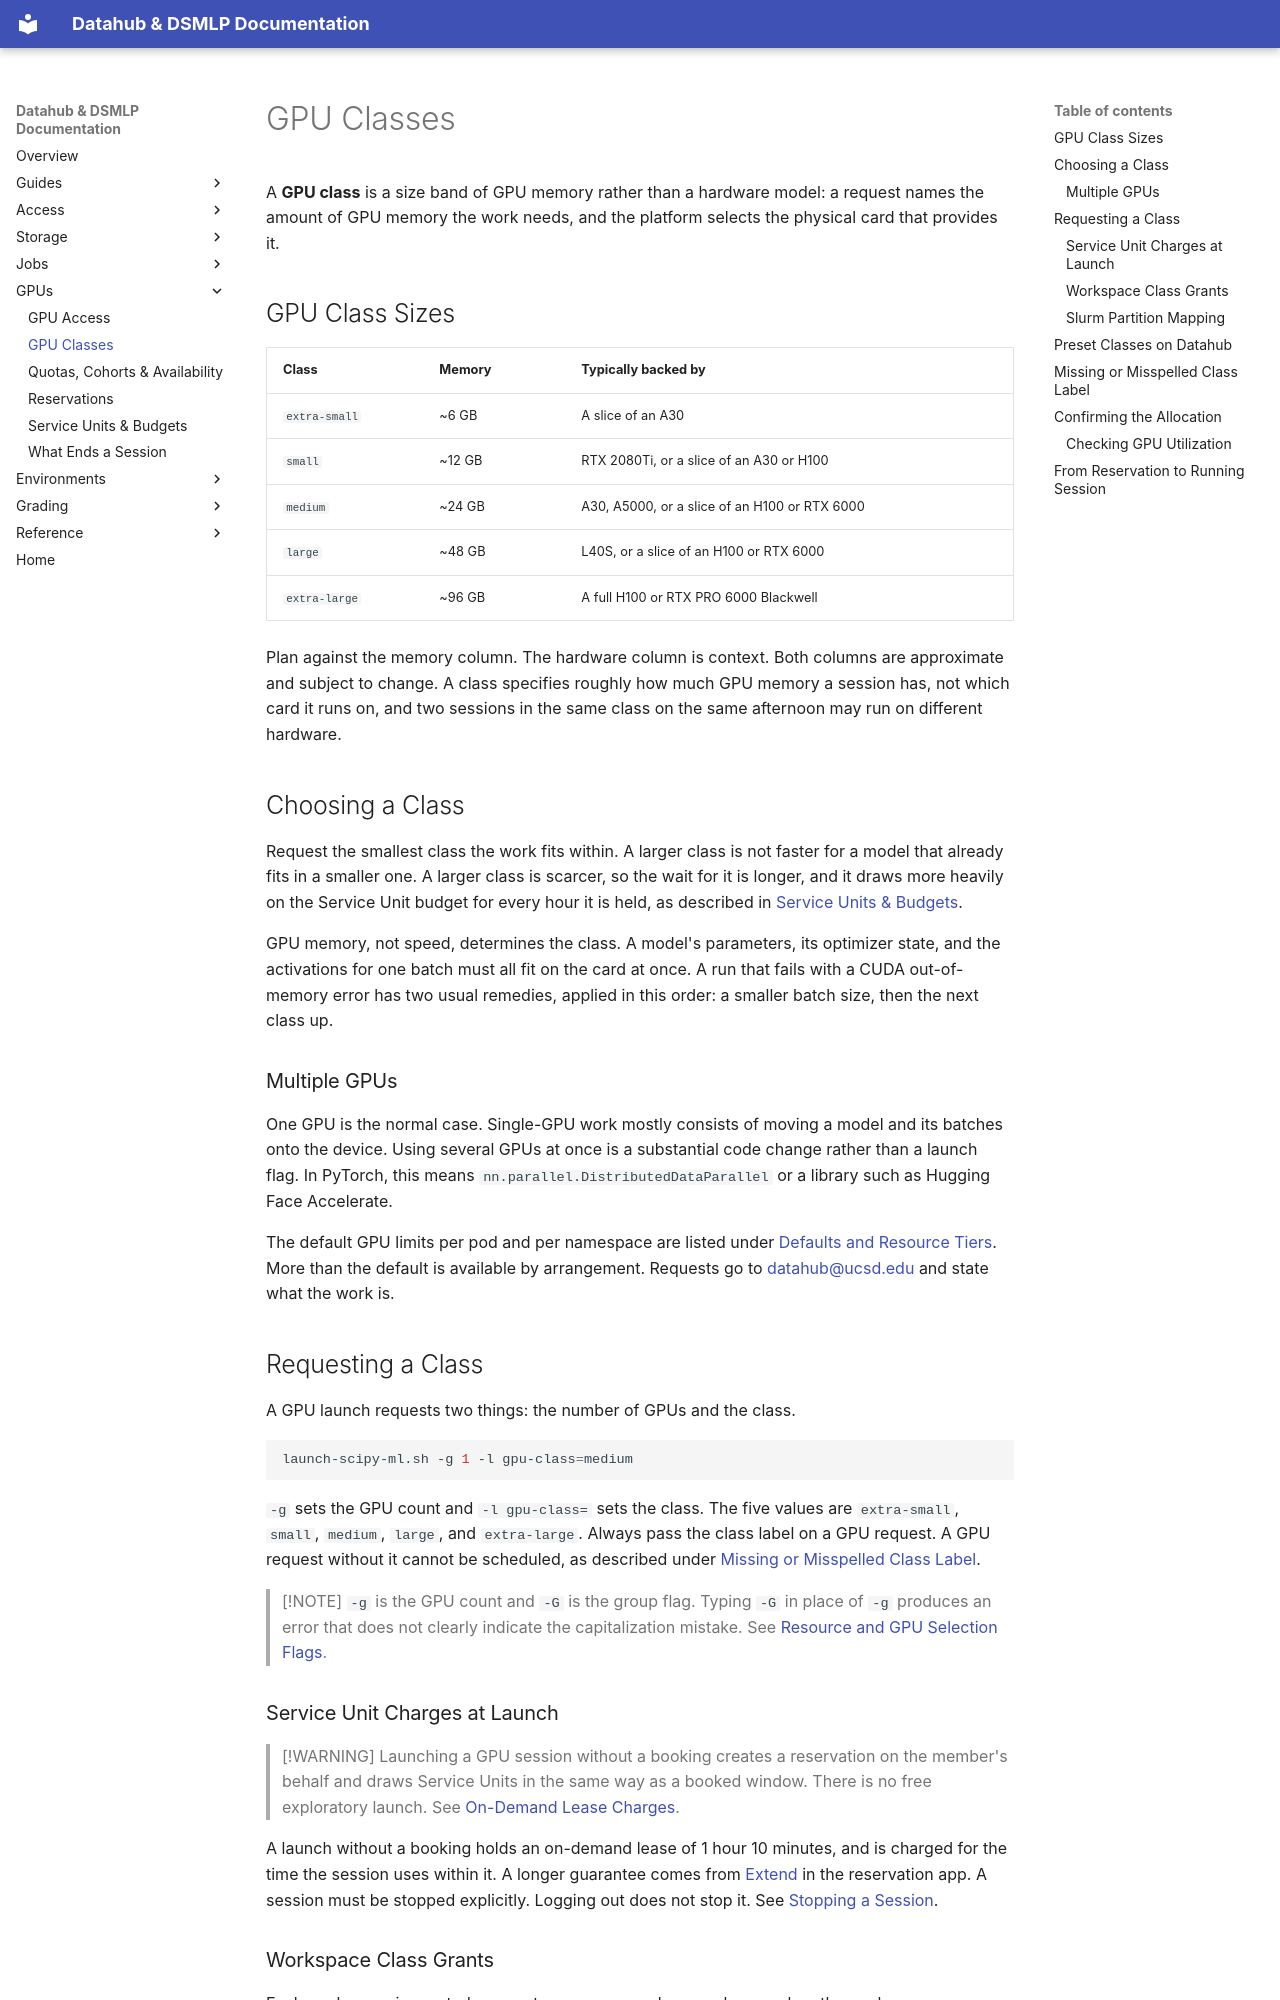

repository: ucsd-ets/dsmlp-docs-public · page: gpu-access/gpu-classes/index.html · generator: mkdocs

# GPU Classes

A **GPU class** is a size band of GPU memory rather than a hardware model: a
request names the amount of GPU memory the work needs, and the platform selects
the physical card that provides it.

## GPU Class Sizes

| Class | Memory | Typically backed by |
|---|---|---|
| `extra-small` | ~6 GB | A slice of an A30 |
| `small` | ~12 GB | RTX 2080Ti, or a slice of an A30 or H100 |
| `medium` | ~24 GB | A30, A5000, or a slice of an H100 or RTX 6000 |
| `large` | ~48 GB | L40S, or a slice of an H100 or RTX 6000 |
| `extra-large` | ~96 GB | A full H100 or RTX PRO 6000 Blackwell |

Plan against the memory column. The hardware column is context. Both columns
are approximate and subject to change. A class specifies roughly how much GPU
memory a session has, not which card it runs on, and two sessions in the same
class on the same afternoon may run on different hardware.

## Choosing a Class

Request the smallest class the work fits within. A larger class is not faster
for a model that already fits in a smaller one. A larger class is scarcer, so
the wait for it is longer, and it draws more heavily on the Service Unit budget
for every hour it is held, as described in
[Service Units & Budgets](service-units-and-budgets.md).

GPU memory, not speed, determines the class. A model's parameters, its
optimizer state, and the activations for one batch must all fit on the card at
once. A run that fails with a CUDA out-of-memory error has two usual remedies,
applied in this order: a smaller batch size, then the next class up.

### Multiple GPUs

One GPU is the normal case. Single-GPU work mostly consists of moving a model
and its batches onto the device. Using several GPUs at once is a substantial
code change rather than a launch flag. In PyTorch, this means
`nn.parallel.DistributedDataParallel` or a library such as Hugging Face
Accelerate.

The default GPU limits per pod and per namespace are listed under
[Defaults and Resource Tiers](../running-jobs/launch-sh-reference.md#defaults-and-resource-tiers).
More than the default is available by arrangement. Requests go to
[datahub@ucsd.edu](mailto:datahub@ucsd.edu) and state what the work is.

## Requesting a Class

A GPU launch requests two things: the number of GPUs and the class.

```bash
launch-scipy-ml.sh -g 1 -l gpu-class=medium
```

`-g` sets the GPU count and `-l gpu-class=` sets the class. The five values are
`extra-small`, `small`, `medium`, `large`, and `extra-large`. Always pass the
class label on a GPU request. A GPU request without it cannot be scheduled, as
described under
[Missing or Misspelled Class Label](#missing-or-misspelled-class-label).

> [!NOTE]
> `-g` is the GPU count and `-G` is the group flag. Typing `-G` in place of
> `-g` produces an error that does not clearly indicate the capitalization
> mistake. See [Resource and GPU Selection Flags](../running-jobs/launch-sh-reference.md#resource-and-gpu-selection-flags).

### Service Unit Charges at Launch

> [!WARNING]
> Launching a GPU session without a booking creates a reservation on the
> member's behalf and draws Service Units in the same way as a booked window.
> There is no free exploratory launch. See
> [On-Demand Lease Charges](service-units-and-budgets.md#on-demand-lease-charges).

A launch without a booking holds an on-demand lease of 1 hour 10 minutes, and
is charged for the time the session uses within it. A longer guarantee comes
from [Extend](reservations.md#extend) in the reservation app. A session must be
stopped explicitly. Logging out does not stop it. See
[Stopping a Session](../access/datahub-in-the-browser.md#stopping-a-session).
